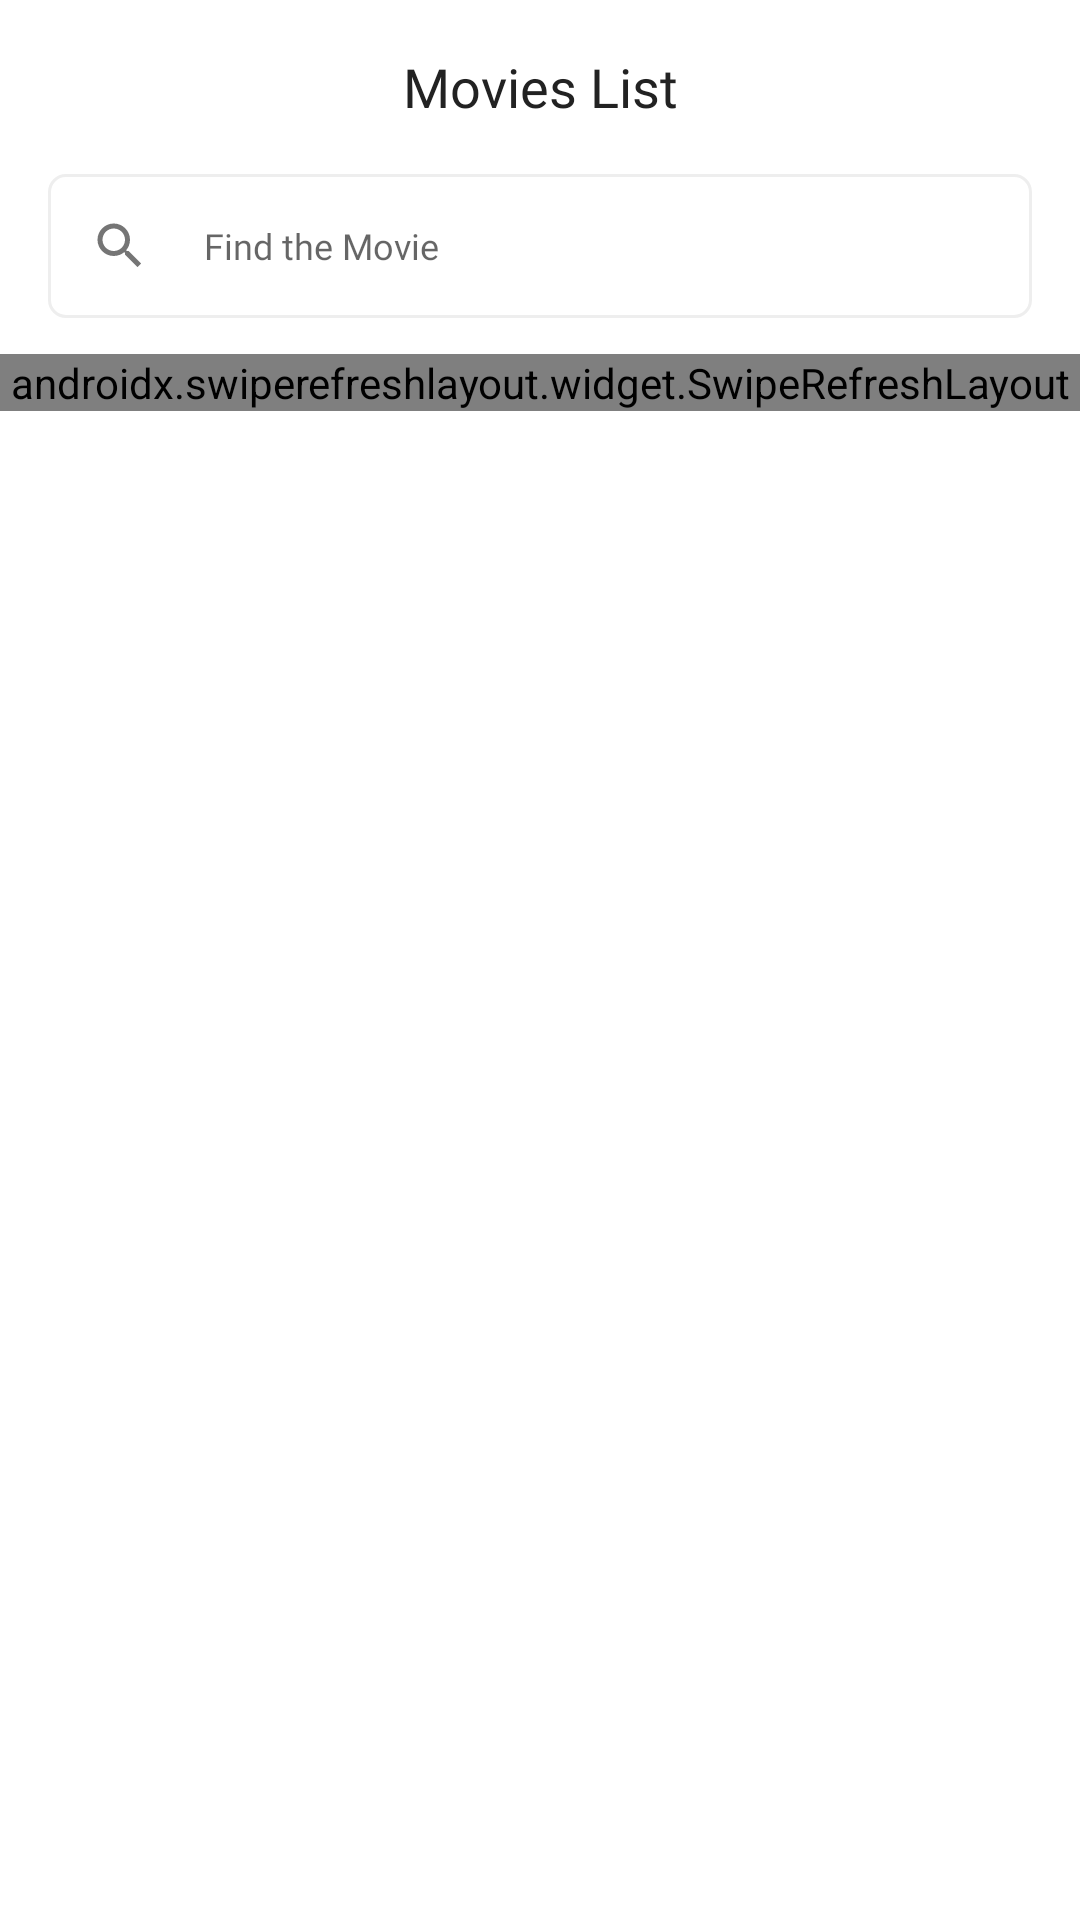

Produce the Android XML layout that renders to this screen, including the resource entries it uses.
<!-- AndroidManifest.xml: application theme AppTheme -->
<!-- res/layout/fragment_movies_list.xml -->
<?xml version="1.0" encoding="utf-8"?>
<androidx.constraintlayout.widget.ConstraintLayout xmlns:android="http://schemas.android.com/apk/res/android"
    xmlns:app="http://schemas.android.com/apk/res-auto"
    xmlns:tools="http://schemas.android.com/tools"
    android:layout_width="match_parent"
    android:layout_height="match_parent">

    <androidx.coordinatorlayout.widget.CoordinatorLayout
        android:layout_width="match_parent"
        android:layout_height="0dp"
        app:layout_constraintBottom_toBottomOf="parent"
        app:layout_constraintEnd_toEndOf="parent"
        app:layout_constraintStart_toStartOf="parent"
        app:layout_constraintTop_toTopOf="parent">

        <com.google.android.material.appbar.AppBarLayout
            android:id="@+id/abl_movieslist_header"
            android:layout_width="match_parent"
            android:layout_height="wrap_content"
            app:elevation="0dp">

            <com.google.android.material.appbar.CollapsingToolbarLayout
                android:id="@+id/ctl_movieslist_header"
                android:layout_width="match_parent"
                android:layout_height="wrap_content"
                app:layout_scrollFlags="scroll|exitUntilCollapsed">

                <androidx.appcompat.widget.Toolbar
                    android:layout_width="match_parent"
                    android:layout_height="?attr/actionBarSize"
                    app:contentInsetLeft="0dp"
                    app:contentInsetStart="0dp"
                    app:layout_collapseMode="pin"
                    app:popupTheme="@style/ThemeOverlay.AppCompat.Light" />


                <androidx.constraintlayout.widget.ConstraintLayout
                    android:id="@+id/cl_movieslist_header"
                    android:layout_width="match_parent"
                    android:layout_height="118dp"
                    android:background="@color/white"
                    app:layout_constraintEnd_toEndOf="parent"
                    app:layout_constraintStart_toStartOf="parent"
                    app:layout_constraintTop_toTopOf="parent">

                    <com.google.android.material.textfield.TextInputLayout
                        android:id="@+id/til_movieslist_search_title"
                        style="@style/TextInputLayoutAppearance"
                        android:layout_width="0dp"
                        android:layout_height="48dp"
                        android:layout_marginStart="16dp"
                        android:layout_marginTop="10dp"
                        android:layout_marginEnd="16dp"
                        android:layout_marginBottom="12dp"
                        android:minHeight="32dp"
                        app:layout_constraintBottom_toBottomOf="parent"
                        app:layout_constraintEnd_toEndOf="parent"
                        app:layout_constraintHorizontal_bias="1.0"
                        app:layout_constraintStart_toStartOf="parent"
                        app:layout_constraintTop_toTopOf="parent"
                        app:layout_constraintVertical_bias="1.0"
                        app:startIconDrawable="@drawable/ic_search_20dp">

                        <com.google.android.material.textfield.TextInputEditText
                            android:id="@+id/et_movieslist_search_title"
                            style="@style/PtSansRegular5ls12dp"
                            android:layout_width="match_parent"
                            android:layout_height="match_parent"
                            android:background="@null"
                            android:clickable="true"
                            android:focusable="false"
                            android:focusableInTouchMode="false"
                            android:hint="@string/hint_find_movie"
                            android:inputType="text"
                            android:longClickable="false"
                            android:maxLines="1"
                            android:paddingStart="10dp"
                            android:paddingEnd="10dp"
                            tools:ignore="KeyboardInaccessibleWidget" />
                    </com.google.android.material.textfield.TextInputLayout>


                    <TextView
                        android:id="@+id/tv_movieslist_headertitle"
                        style="@style/TitleBig"
                        android:layout_width="wrap_content"
                        android:layout_height="48dp"
                        android:layout_marginStart="16dp"
                        android:layout_marginTop="5dp"
                        android:layout_marginEnd="16dp"
                        android:layout_marginBottom="5dp"
                        android:gravity="center_vertical"
                        android:maxLines="1"
                        android:text="@string/movies_list"
                        app:layout_constraintBottom_toBottomOf="parent"
                        app:layout_constraintEnd_toEndOf="parent"
                        app:layout_constraintHorizontal_bias="0.5"
                        app:layout_constraintStart_toStartOf="parent"
                        app:layout_constraintTop_toTopOf="parent"
                        app:layout_constraintVertical_bias="0.0" />

                </androidx.constraintlayout.widget.ConstraintLayout>

            </com.google.android.material.appbar.CollapsingToolbarLayout>
        </com.google.android.material.appbar.AppBarLayout>


        <androidx.swiperefreshlayout.widget.SwipeRefreshLayout
            android:id="@+id/srl_movieslist"
            android:layout_width="match_parent"
            android:layout_height="wrap_content"
            app:layout_behavior="@string/appbar_scrolling_view_behavior"
            app:layout_constraintBottom_toTopOf="@+id/cl_movieslist_info_point"
            app:layout_constraintEnd_toEndOf="parent"
            app:layout_constraintStart_toStartOf="parent"
            app:layout_constraintTop_toBottomOf="parent"
            app:layout_constraintTop_toTopOf="parent"
            app:layout_constraintVertical_bias="0.0">

            <androidx.core.widget.NestedScrollView
                android:id="@+id/nsv_movieslist_item"
                android:layout_width="match_parent"
                android:layout_height="wrap_content"
                app:layout_behavior="@string/appbar_scrolling_view_behavior"
                app:layout_constraintBottom_toTopOf="@+id/cl_movieslist_info_point"
                app:layout_constraintEnd_toEndOf="parent"
                app:layout_constraintStart_toStartOf="parent"
                app:layout_constraintTop_toBottomOf="parent"
                app:layout_constraintTop_toTopOf="parent"
                app:layout_constraintVertical_bias="0.0">

                <LinearLayout
                    android:layout_width="match_parent"
                    android:layout_height="wrap_content"
                    android:orientation="vertical">

                    <androidx.recyclerview.widget.RecyclerView
                        android:id="@+id/rv_movieslist_list"
                        android:layout_width="match_parent"
                        android:layout_height="wrap_content"
                        android:clipToPadding="false"
                        android:elevation="2dp"
                        android:orientation="vertical"
                        android:visibility="visible"
                        app:layoutManager="androidx.recyclerview.widget.LinearLayoutManager"
                        tools:context=".modules.movies.movies.MoviesFragment"
                        tools:itemCount="10"
                        tools:listitem="@layout/item_movieslist" />

                    <include
                        android:id="@+id/layout_shimmer_movieslist"
                        layout="@layout/skeleton_item_movieslist"
                        android:layout_width="match_parent"
                        android:layout_height="match_parent"
                        android:paddingStart="16dp"
                        android:visibility="gone"
                        tools:ignore="RtlSymmetry" />

                    <com.github.ybq.android.spinkit.SpinKitView
                        android:id="@+id/spin_kit_movieslist"
                        style="@style/SpinKitView.Large.FadingCircle"
                        android:layout_width="match_parent"
                        android:layout_height="70dp"
                        android:layout_gravity="center"
                        android:background="@color/transparent"
                        android:padding="10dp"
                        android:visibility="gone"
                        app:SpinKit_Color="@color/grey"
                        app:SpinKit_Style="FadingCircle" />


                </LinearLayout>
            </androidx.core.widget.NestedScrollView>


        </androidx.swiperefreshlayout.widget.SwipeRefreshLayout>


    </androidx.coordinatorlayout.widget.CoordinatorLayout>


    <include
        android:id="@+id/layout_notfound_movieslist"
        layout="@layout/layout_movies_notfound"
        android:layout_width="match_parent"
        android:layout_height="wrap_content"
        android:layout_marginTop="80dp"
        android:paddingStart="16dp"
        android:visibility="gone"
        app:layout_constraintBottom_toBottomOf="parent"
        app:layout_constraintEnd_toEndOf="parent"
        app:layout_constraintStart_toStartOf="parent"
        app:layout_constraintTop_toTopOf="parent"
        tools:ignore="RtlSymmetry" />

</androidx.constraintlayout.widget.ConstraintLayout>
<!-- res/layout/item_movieslist.xml (included above) -->
<?xml version="1.0" encoding="utf-8"?>
<androidx.cardview.widget.CardView xmlns:android="http://schemas.android.com/apk/res/android"
    xmlns:app="http://schemas.android.com/apk/res-auto"
    xmlns:tools="http://schemas.android.com/tools"
    android:layout_width="match_parent"
    android:layout_height="wrap_content"
    android:layout_marginStart="16dp"
    android:layout_marginTop="4dp"
    android:layout_marginEnd="16dp"
    android:layout_marginBottom="4dp"
    android:clipToPadding="true"
    app:cardCornerRadius="4dp"
    app:cardElevation="4dp"
    app:cardPreventCornerOverlap="true"
    app:cardUseCompatPadding="true"
    app:layout_constraintBottom_toBottomOf="parent"
    app:layout_constraintEnd_toEndOf="parent"
    app:layout_constraintStart_toStartOf="parent"
    app:layout_constraintTop_toTopOf="parent">

    <LinearLayout
        android:id="@+id/ll_movieslist_item"
        android:layout_width="match_parent"
        android:layout_height="wrap_content"
        android:clickable="true"
        android:focusable="false"
        android:foreground="?attr/selectableItemBackground"
        android:orientation="vertical"
        tools:ignore="KeyboardInaccessibleWidget">

        <androidx.constraintlayout.widget.ConstraintLayout
            android:layout_width="match_parent"
            android:layout_height="wrap_content">

            <ImageView
                android:id="@+id/iv_movieslist_item"
                android:layout_width="match_parent"
                android:layout_height="130dp"
                android:layout_centerInParent="true"
                android:adjustViewBounds="true"
                android:scaleType="centerCrop"
                app:layout_constraintEnd_toEndOf="parent"
                app:layout_constraintStart_toStartOf="parent"
                app:layout_constraintTop_toTopOf="parent"
                app:srcCompat="@drawable/img_moviesitem_placeholder" />

            <androidx.constraintlayout.widget.ConstraintLayout
                android:layout_width="115dp"
                android:layout_height="0dp"
                android:background="@drawable/gradient_black"
                app:layout_constraintBottom_toBottomOf="parent"
                app:layout_constraintStart_toStartOf="parent"
                app:layout_constraintTop_toTopOf="parent">

            </androidx.constraintlayout.widget.ConstraintLayout>

        </androidx.constraintlayout.widget.ConstraintLayout>

        <TextView
            android:id="@+id/tv_movieslist_item_merchant"
            style="@style/SubtitleSection"
            android:layout_width="match_parent"
            android:layout_height="wrap_content"
            android:layout_marginStart="16dp"
            android:layout_marginTop="-30dp"
            android:layout_marginEnd="16dp"
            android:layout_marginBottom="5dp"
            android:text=""
            android:textColor="@color/white"
            android:textSize="14dp"
            tools:ignore="SpUsage" />

        <TextView
            android:id="@+id/tv_movieslist_item_name"
            style="@style/TitleProduct"
            android:layout_width="match_parent"
            android:layout_height="wrap_content"
            android:layout_marginStart="16dp"
            android:layout_marginTop="15dp"
            android:layout_marginEnd="16dp"
            android:text="@string/placeholder_text" />

        <androidx.constraintlayout.widget.ConstraintLayout
            android:layout_width="match_parent"
            android:layout_height="wrap_content"
            android:layout_marginStart="16dp"
            android:layout_marginTop="10dp"
            android:layout_marginEnd="16dp"
            android:layout_marginBottom="5dp">

            <ImageView
                android:id="@+id/iv_movieslist_item_points"
                android:layout_width="33dp"
                android:layout_height="36dp"
                android:paddingStart="-8dp"
                android:scaleType="fitCenter"
                app:layout_constraintStart_toStartOf="parent"
                app:layout_constraintTop_toTopOf="parent"
                app:srcCompat="@drawable/ic_point"
                tools:ignore="RtlSymmetry" />

            <TextView
                android:id="@+id/tv_movieslist_item_points"
                style="@style/PointsInfo"
                android:layout_width="wrap_content"
                android:layout_height="wrap_content"
                android:layout_marginBottom="3dp"
                android:text="@string/placeholder_text"
                app:layout_constraintBottom_toBottomOf="parent"
                app:layout_constraintStart_toEndOf="@+id/iv_movieslist_item_points"
                app:layout_constraintTop_toTopOf="@+id/iv_movieslist_item_points" />
        </androidx.constraintlayout.widget.ConstraintLayout>

    </LinearLayout>


</androidx.cardview.widget.CardView>
<!-- res/layout/skeleton_item_movieslist.xml (included above) -->
<?xml version="1.0" encoding="utf-8"?>
<com.facebook.shimmer.ShimmerFrameLayout xmlns:android="http://schemas.android.com/apk/res/android"
    xmlns:app="http://schemas.android.com/apk/res-auto"
    android:layout_width="match_parent"
    android:layout_height="match_parent"
    android:layout_marginBottom="@dimen/dimen16dp"
    android:background="@color/whiteTransparent"
    android:orientation="vertical"
    android:paddingStart="20dp"
    android:paddingEnd="20dp">


    <LinearLayout
        android:layout_width="match_parent"
        android:layout_height="match_parent"
        android:orientation="vertical">

        <androidx.constraintlayout.widget.ConstraintLayout
            android:layout_width="match_parent"
            android:layout_height="wrap_content"
            android:layout_marginTop="10dp"
            android:layout_marginBottom="10dp"
            android:background="@drawable/bg_rounded3_white">

            <View
                android:id="@+id/icon"
                android:layout_width="0dp"
                android:layout_height="130dp"
                android:layout_gravity="center_vertical"
                android:background="@drawable/skeleton"
                app:layout_constraintEnd_toEndOf="parent"
                app:layout_constraintStart_toStartOf="parent"
                app:layout_constraintTop_toTopOf="parent" />

            <View
                android:id="@+id/topText"
                android:layout_width="100dp"
                android:layout_height="@dimen/dimen20dp"
                android:layout_marginStart="16dp"
                android:layout_marginTop="10dp"
                android:background="@drawable/skeleton"
                app:layout_constraintStart_toStartOf="parent"
                app:layout_constraintTop_toBottomOf="@+id/icon" />

            <View
                android:id="@+id/bottomText"
                android:layout_width="0dp"
                android:layout_height="@dimen/dimen20dp"
                android:layout_marginTop="8dp"
                android:layout_marginEnd="32dp"
                android:background="@drawable/skeleton"
                app:layout_constraintEnd_toEndOf="parent"
                app:layout_constraintStart_toStartOf="@+id/topText"
                app:layout_constraintTop_toBottomOf="@+id/topText" />

            <View
                android:id="@+id/bottomText2"
                android:layout_width="90dp"
                android:layout_height="@dimen/dimen20dp"
                android:layout_marginTop="8dp"
                android:layout_marginBottom="16dp"
                android:background="@drawable/skeleton"
                app:layout_constraintBottom_toBottomOf="parent"
                app:layout_constraintStart_toStartOf="@+id/bottomText"
                app:layout_constraintTop_toBottomOf="@+id/bottomText"
                app:layout_constraintVertical_bias="0.0" />

        </androidx.constraintlayout.widget.ConstraintLayout>


        <androidx.constraintlayout.widget.ConstraintLayout
            android:layout_width="match_parent"
            android:layout_height="wrap_content"
            android:layout_marginTop="10dp"
            android:layout_marginBottom="10dp"
            android:background="@drawable/bg_rounded3_white">

            <View
                android:id="@+id/icon2"
                android:layout_width="0dp"
                android:layout_height="130dp"
                android:layout_gravity="center_vertical"
                android:background="@drawable/skeleton"
                app:layout_constraintEnd_toEndOf="parent"
                app:layout_constraintStart_toStartOf="parent"
                app:layout_constraintTop_toTopOf="parent" />

            <View
                android:id="@+id/topText2"
                android:layout_width="100dp"
                android:layout_height="@dimen/dimen20dp"
                android:layout_marginStart="16dp"
                android:layout_marginTop="10dp"
                android:background="@drawable/skeleton"
                app:layout_constraintStart_toStartOf="parent"
                app:layout_constraintTop_toBottomOf="@+id/icon2" />

            <View
                android:id="@+id/bottomText21"
                android:layout_width="0dp"
                android:layout_height="@dimen/dimen20dp"
                android:layout_marginTop="8dp"
                android:layout_marginEnd="32dp"
                android:background="@drawable/skeleton"
                app:layout_constraintEnd_toEndOf="parent"
                app:layout_constraintStart_toStartOf="@+id/topText2"
                app:layout_constraintTop_toBottomOf="@+id/topText2" />

            <View
                android:layout_width="90dp"
                android:layout_height="@dimen/dimen20dp"
                android:layout_marginTop="8dp"
                android:layout_marginBottom="16dp"
                android:background="@drawable/skeleton"
                app:layout_constraintBottom_toBottomOf="parent"
                app:layout_constraintStart_toStartOf="@+id/bottomText21"
                app:layout_constraintTop_toBottomOf="@+id/bottomText21"
                app:layout_constraintVertical_bias="0.0" />

        </androidx.constraintlayout.widget.ConstraintLayout>

    </LinearLayout>
</com.facebook.shimmer.ShimmerFrameLayout>
<!-- res/layout/layout_movies_notfound.xml (included above) -->
<?xml version="1.0" encoding="utf-8"?>
<LinearLayout xmlns:android="http://schemas.android.com/apk/res/android"
    xmlns:app="http://schemas.android.com/apk/res-auto"
    android:layout_width="match_parent"
    android:layout_height="wrap_content"
    android:orientation="vertical">

    <ImageView
        android:layout_width="match_parent"
        android:layout_height="150dp"
        android:layout_gravity="center"
        android:layout_marginStart="47dp"
        android:layout_marginTop="28dp"
        android:layout_marginEnd="47dp"
        android:adjustViewBounds="true"
        app:srcCompat="@drawable/ic_emptymovies"/>

    <TextView
        style="@style/TitleSection"
        android:layout_width="match_parent"
        android:layout_height="wrap_content"
        android:layout_marginStart="57dp"
        android:layout_marginTop="1dp"
        android:layout_marginEnd="57dp"
        android:text="@string/movie_not_found"
        android:textAlignment="center" />

    <TextView
        style="@style/PtSansRegular5ls12dp"
        android:layout_width="match_parent"
        android:layout_height="wrap_content"
        android:layout_marginStart="74dp"
        android:layout_marginTop="8dp"
        android:layout_marginEnd="74dp"
        android:text="@string/movies_notfound_desc"
        android:textAlignment="center" />

    <Button
        android:id="@+id/btn_emptysearch_reset"
        style="@style/ButtonLargePrimary"
        android:layout_width="match_parent"
        android:layout_height="wrap_content"
        android:layout_marginStart="17dp"
        android:layout_marginTop="10dp"
        android:layout_marginEnd="17dp"
        android:layout_marginBottom="0dp"
        android:background="@drawable/bg_rounded8_dusk_blue"
        android:minWidth="0dp"
        android:minHeight="0dp"
        android:paddingTop="11dp"
        android:paddingBottom="11dp"
        android:text="@string/try_again"
        android:textAllCaps="false"
        app:layout_constraintBottom_toBottomOf="parent"
        app:layout_constraintEnd_toEndOf="parent"
        app:layout_constraintStart_toStartOf="parent"
        app:layout_constraintTop_toTopOf="parent" />


</LinearLayout>
<!-- resources referenced by this layout -->
<resources>
  <color name="grey">#a9a9a9</color>
  <color name="white">#FFFFFF</color>
  <color name="whiteTransparent">#00FFFFFF</color>
  <dimen name="dimen16dp">16dp</dimen>
  <dimen name="dimen20dp">20dp</dimen>
  <!-- drawable bg_rounded8_dusk_blue (drawable) -->
  <?xml version="1.0" encoding="utf-8"?>
  <shape xmlns:android="http://schemas.android.com/apk/res/android"
      android:shape="rectangle">
      <solid android:color="@color/dusk_blue" />
      <corners android:radius="8dp" />
  </shape>
  <!-- drawable gradient_black (drawable) -->
  <?xml version="1.0" encoding="utf-8"?>
  <shape xmlns:android="http://schemas.android.com/apk/res/android"
      android:shape="rectangle">
  
      <gradient
          android:startColor="@color/black50"
          android:endColor="@color/blackTransparent"/>
  
  </shape>
  <string name="hint_find_movie">Find the Movie</string>
  <string name="movie_not_found">Movies not found</string>
  <string name="movies_list">Movies List</string>
  <string name="movies_notfound_desc">The movies you search currently not available. Please try again</string>
  <string name="placeholder_text">-</string>
  <string name="try_again">Try Again</string>
  <style name="ButtonLargePrimary">
          <item name="android:gravity">center</item>
          <item name="android:textSize" tools:ignore="SpUsage">16dp</item>
          <item name="android:textColor">@color/white</item>
          <item name="android:fontFamily">@font/pt_sans_bold</item>
      </style>
  <style name="PointsInfo">
          <item name="android:textSize" tools:ignore="SpUsage">14dp</item>
          <item name="android:textColor">@color/gold</item>
          <item name="android:fontFamily">@font/pt_sans_bold</item>
      </style>
  <style name="PtSansRegular5ls12dp">
          <item name="android:textSize" tools:ignore="SpUsage">12dp</item>
          <item name="android:lineSpacingExtra">5dp</item>
          <item name="android:textColor">@color/brown_grey</item>
          <item name="android:fontFamily">@font/pt_sans</item>
      </style>
  <style name="TitleBig">
          <item name="android:textSize" tools:ignore="SpUsage">18dp</item>
          <item name="android:textColor">@color/black</item>
          <item name="android:fontFamily">@font/pt_sans_bold</item>
      </style>
  <style name="TitleProduct">
          <item name="android:textSize" tools:ignore="SpUsage">16dp</item>
          <item name="android:textColor">@color/black</item>
          <item name="android:fontFamily">@font/pt_sans_bold</item>
      </style>
  <style name="TitleSection">
          <item name="android:textSize" tools:ignore="SpUsage">18dp</item>
          <item name="android:textColor">@color/black</item>
          <item name="android:fontFamily">@font/pt_sans_bold</item>
      </style>
  <color name="dusk_blue">#1F437A</color>
  <color name="black50">#80222222</color>
  <color name="blackTransparent">#00000000</color>
  <color name="skeleton">#EEF2F6</color>
  <color name="gold">#E4B110</color>
  <color name="brown_grey">#888888</color>
  <color name="pinkish_red">#E52A34</color>
  <style name="error_appearance" parent="@android:style/TextAppearance">
          <item name="android:textColor">@color/pinkish_red</item>
          <item name="android:textSize" tools:ignore="SpUsage">14dp</item>
          <item name="android:lineSpacingExtra">2dp</item>
      </style>
  <color name="pure_black">#000000</color>
  <color name="very_light_pink">#EEEEEE</color>
  <color name="black">#222222</color>
  <style name="AppBottomSheetDialogTheme" parent="Theme.Design.Light.BottomSheetDialog">  hri
          <item name="bottomSheetStyle">@style/AppModalStyle</item>
      </style>
  <style name="AppModalStyle" parent="Widget.Design.BottomSheet.Modal">
          <item name="android:background">@drawable/bg_roundedtop15_white</item>
      </style>
</resources>
